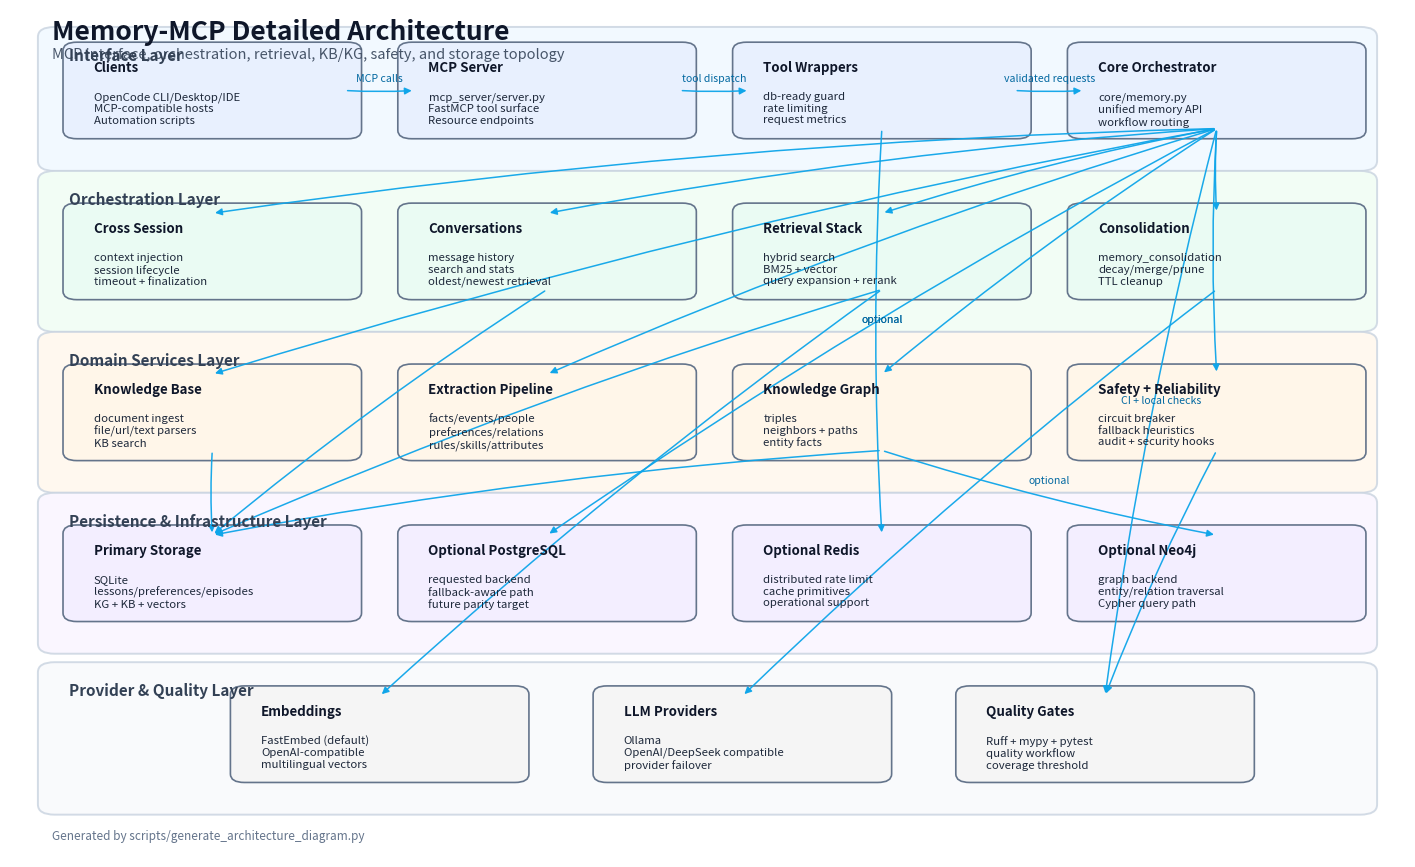

Python code for this plot: (Note: this script raises an exception after producing the figure.)
from __future__ import annotations

from dataclasses import dataclass

import matplotlib.pyplot as plt
from matplotlib.patches import FancyArrowPatch, FancyBboxPatch


@dataclass(frozen=True)
class Node:
    key: str
    title: str
    body: str
    x: float
    y: float
    w: float = 0.19
    h: float = 0.09
    fill: str = "#FFFFFF"


@dataclass(frozen=True)
class Edge:
    source: str
    target: str
    label: str = ""


NODES = [
    Node(
        key="clients",
        title="Clients",
        body="OpenCode CLI/Desktop/IDE\nMCP-compatible hosts\nAutomation scripts",
        x=0.05,
        y=0.86,
        fill="#E8F0FE",
    ),
    Node(
        key="mcp_server",
        title="MCP Server",
        body="mcp_server/server.py\nFastMCP tool surface\nResource endpoints",
        x=0.29,
        y=0.86,
        fill="#E8F0FE",
    ),
    Node(
        key="tool_wrappers",
        title="Tool Wrappers",
        body="db-ready guard\nrate limiting\nrequest metrics",
        x=0.53,
        y=0.86,
        fill="#E8F0FE",
    ),
    Node(
        key="core_orchestrator",
        title="Core Orchestrator",
        body="core/memory.py\nunified memory API\nworkflow routing",
        x=0.77,
        y=0.86,
        fill="#E8F0FE",
    ),
    Node(
        key="cross_session",
        title="Cross Session",
        body="context injection\nsession lifecycle\ntimeout + finalization",
        x=0.05,
        y=0.67,
        fill="#EAFBF3",
    ),
    Node(
        key="conversations",
        title="Conversations",
        body="message history\nsearch and stats\noldest/newest retrieval",
        x=0.29,
        y=0.67,
        fill="#EAFBF3",
    ),
    Node(
        key="retrieval",
        title="Retrieval Stack",
        body="hybrid search\nBM25 + vector\nquery expansion + rerank",
        x=0.53,
        y=0.67,
        fill="#EAFBF3",
    ),
    Node(
        key="consolidation",
        title="Consolidation",
        body="memory_consolidation\ndecay/merge/prune\nTTL cleanup",
        x=0.77,
        y=0.67,
        fill="#EAFBF3",
    ),
    Node(
        key="knowledge_base",
        title="Knowledge Base",
        body="document ingest\nfile/url/text parsers\nKB search",
        x=0.05,
        y=0.48,
        fill="#FFF6E9",
    ),
    Node(
        key="extraction",
        title="Extraction Pipeline",
        body="facts/events/people\npreferences/relations\nrules/skills/attributes",
        x=0.29,
        y=0.48,
        fill="#FFF6E9",
    ),
    Node(
        key="knowledge_graph",
        title="Knowledge Graph",
        body="triples\nneighbors + paths\nentity facts",
        x=0.53,
        y=0.48,
        fill="#FFF6E9",
    ),
    Node(
        key="safety",
        title="Safety + Reliability",
        body="circuit breaker\nfallback heuristics\naudit + security hooks",
        x=0.77,
        y=0.48,
        fill="#FFF6E9",
    ),
    Node(
        key="sqlite",
        title="Primary Storage",
        body="SQLite\nlessons/preferences/episodes\nKG + KB + vectors",
        x=0.05,
        y=0.29,
        fill="#F3EEFF",
    ),
    Node(
        key="postgres",
        title="Optional PostgreSQL",
        body="requested backend\nfallback-aware path\nfuture parity target",
        x=0.29,
        y=0.29,
        fill="#F3EEFF",
    ),
    Node(
        key="redis",
        title="Optional Redis",
        body="distributed rate limit\ncache primitives\noperational support",
        x=0.53,
        y=0.29,
        fill="#F3EEFF",
    ),
    Node(
        key="neo4j",
        title="Optional Neo4j",
        body="graph backend\nentity/relation traversal\nCypher query path",
        x=0.77,
        y=0.29,
        fill="#F3EEFF",
    ),
    Node(
        key="embeddings",
        title="Embeddings",
        body="FastEmbed (default)\nOpenAI-compatible\nmultilingual vectors",
        x=0.17,
        y=0.10,
        fill="#F5F5F5",
    ),
    Node(
        key="llm",
        title="LLM Providers",
        body="Ollama\nOpenAI/DeepSeek compatible\nprovider failover",
        x=0.43,
        y=0.10,
        fill="#F5F5F5",
    ),
    Node(
        key="quality",
        title="Quality Gates",
        body="Ruff + mypy + pytest\nquality workflow\ncoverage threshold",
        x=0.69,
        y=0.10,
        fill="#F5F5F5",
    ),
]


EDGES = [
    Edge("clients", "mcp_server", "MCP calls"),
    Edge("mcp_server", "tool_wrappers", "tool dispatch"),
    Edge("tool_wrappers", "core_orchestrator", "validated requests"),
    Edge("core_orchestrator", "cross_session"),
    Edge("core_orchestrator", "conversations"),
    Edge("core_orchestrator", "retrieval"),
    Edge("core_orchestrator", "consolidation"),
    Edge("core_orchestrator", "knowledge_base"),
    Edge("core_orchestrator", "extraction"),
    Edge("core_orchestrator", "knowledge_graph"),
    Edge("core_orchestrator", "safety"),
    Edge("retrieval", "sqlite"),
    Edge("conversations", "sqlite"),
    Edge("knowledge_base", "sqlite"),
    Edge("knowledge_graph", "sqlite"),
    Edge("knowledge_graph", "neo4j", "optional"),
    Edge("tool_wrappers", "redis", "optional"),
    Edge("core_orchestrator", "postgres", "optional"),
    Edge("retrieval", "embeddings"),
    Edge("consolidation", "llm"),
    Edge("safety", "quality"),
    Edge("core_orchestrator", "quality", "CI + local checks"),
]


def _node_map() -> dict[str, Node]:
    return {node.key: node for node in NODES}


def _draw_layer(ax, x: float, y: float, w: float, h: float, title: str, fill: str) -> None:
    patch = FancyBboxPatch(
        (x, y),
        w,
        h,
        boxstyle="round,pad=0.01,rounding_size=0.012",
        linewidth=1.4,
        edgecolor="#CBD5E1",
        facecolor=fill,
        alpha=0.85,
    )
    ax.add_patch(patch)
    ax.text(x + 0.012, y + h - 0.03, title, fontsize=11, color="#334155", weight="bold")


def _draw_node(ax, node: Node) -> None:
    patch = FancyBboxPatch(
        (node.x, node.y),
        node.w,
        node.h,
        boxstyle="round,pad=0.012,rounding_size=0.01",
        linewidth=1.2,
        edgecolor="#64748B",
        facecolor=node.fill,
    )
    ax.add_patch(patch)
    ax.text(
        node.x + 0.01,
        node.y + node.h - 0.023,
        node.title,
        fontsize=9.6,
        weight="bold",
        color="#0F172A",
    )
    ax.text(
        node.x + 0.01, node.y + node.h - 0.047, node.body, fontsize=8.2, color="#1E293B", va="top"
    )


def _draw_edge(ax, source: Node, target: Node, label: str = "") -> None:
    sx = source.x + source.w / 2.0
    sy = source.y
    tx = target.x + target.w / 2.0
    ty = target.y + target.h

    if abs(source.y - target.y) < 0.02:
        sy = source.y + source.h / 2.0
        ty = target.y + target.h / 2.0
        if source.x < target.x:
            sx = source.x + source.w
            tx = target.x
        else:
            sx = source.x
            tx = target.x + target.w

    arrow = FancyArrowPatch(
        (sx, sy),
        (tx, ty),
        arrowstyle="-|>",
        mutation_scale=10,
        linewidth=1.1,
        color="#0EA5E9",
        alpha=0.95,
        connectionstyle="arc3,rad=0.03",
    )
    ax.add_patch(arrow)

    if label:
        lx = (sx + tx) / 2.0
        ly = (sy + ty) / 2.0 + 0.01
        ax.text(lx, ly, label, fontsize=7.6, color="#0369A1", ha="center")


def generate(out_png: str, out_svg: str) -> None:
    fig, ax = plt.subplots(figsize=(18, 11), dpi=200)
    ax.set_xlim(0, 1)
    ax.set_ylim(0, 1)
    ax.axis("off")
    fig.patch.set_facecolor("#FFFFFF")

    ax.text(
        0.03, 0.965, "Memory-MCP Detailed Architecture", fontsize=19, weight="bold", color="#0F172A"
    )
    ax.text(
        0.03,
        0.942,
        "MCP interface, orchestration, retrieval, KB/KG, safety, and storage topology",
        fontsize=10.5,
        color="#475569",
    )

    _draw_layer(ax, 0.03, 0.82, 0.94, 0.15, "Interface Layer", "#F0F9FF")
    _draw_layer(ax, 0.03, 0.63, 0.94, 0.17, "Orchestration Layer", "#F0FDF4")
    _draw_layer(ax, 0.03, 0.44, 0.94, 0.17, "Domain Services Layer", "#FFF7ED")
    _draw_layer(ax, 0.03, 0.25, 0.94, 0.17, "Persistence & Infrastructure Layer", "#FAF5FF")
    _draw_layer(ax, 0.03, 0.06, 0.94, 0.16, "Provider & Quality Layer", "#F8FAFC")

    node_lookup = _node_map()
    for node in NODES:
        _draw_node(ax, node)

    for edge in EDGES:
        _draw_edge(ax, node_lookup[edge.source], node_lookup[edge.target], edge.label)

    ax.text(
        0.03,
        0.02,
        "Generated by scripts/generate_architecture_diagram.py",
        fontsize=8.5,
        color="#64748B",
    )

    fig.savefig(out_png, bbox_inches="tight", dpi=300)
    fig.savefig(out_svg, bbox_inches="tight")
    plt.close(fig)


if __name__ == "__main__":
    generate("docs/architecture.png", "docs/architecture.svg")
